Labelled photos from "dataset", an image-classification folder in SnehalThakur/ComputerVision-CV. The possible labels are: black-grass, charlock, cleavers, common chickweed, common wheat, fat hen, loose silky-bent, maize, scentless mayweed, shepherds purse, small-flowered cranesbill, sugar beet.

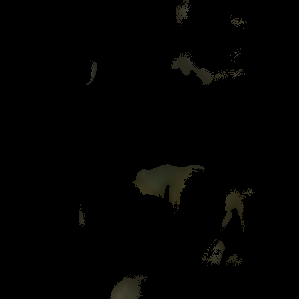
Label: sugar beet

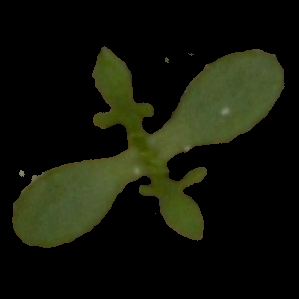
Label: scentless mayweed

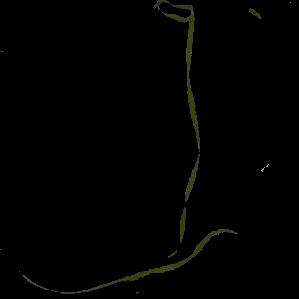
Label: loose silky-bent

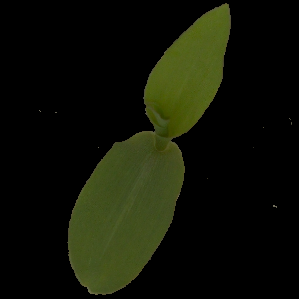
Label: maize

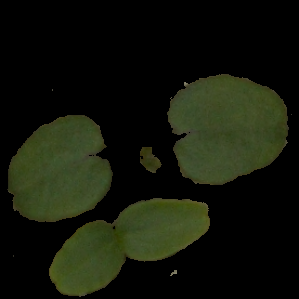
Label: cleavers

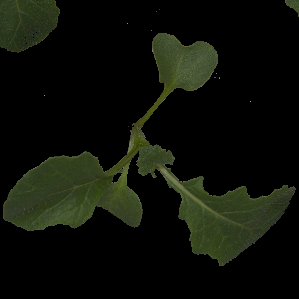
Label: charlock
